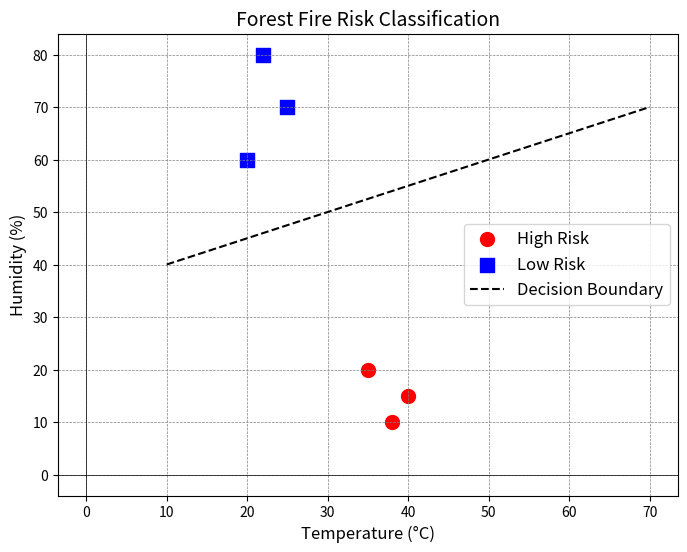

Reproduce this figure in Python.
import matplotlib.pyplot as plt

# random data points
high_risk = [(35, 20), (40, 15), (38, 10)]
low_risk = [(20, 60), (25, 70), (22, 80)]

plt.figure(figsize=(8, 6))

# points
plt.scatter(*zip(*high_risk), color='red', label='High Risk', marker='o', s=100)
plt.scatter(*zip(*low_risk), color='blue', label='Low Risk', marker='s', s=100)

# linear classifier 
plt.plot([10, 70], [40, 70], 'k--', label='Decision Boundary')

plt.title('Forest Fire Risk Classification', fontsize=14)
plt.xlabel('Temperature (°C)', fontsize=12)
plt.ylabel('Humidity (%)', fontsize=12)
plt.axhline(0, color='black', linewidth=0.5)
plt.axvline(0, color='black', linewidth=0.5)
plt.grid(color='gray', linestyle='--', linewidth=0.5)
plt.legend(fontsize=12)
plt.show()
